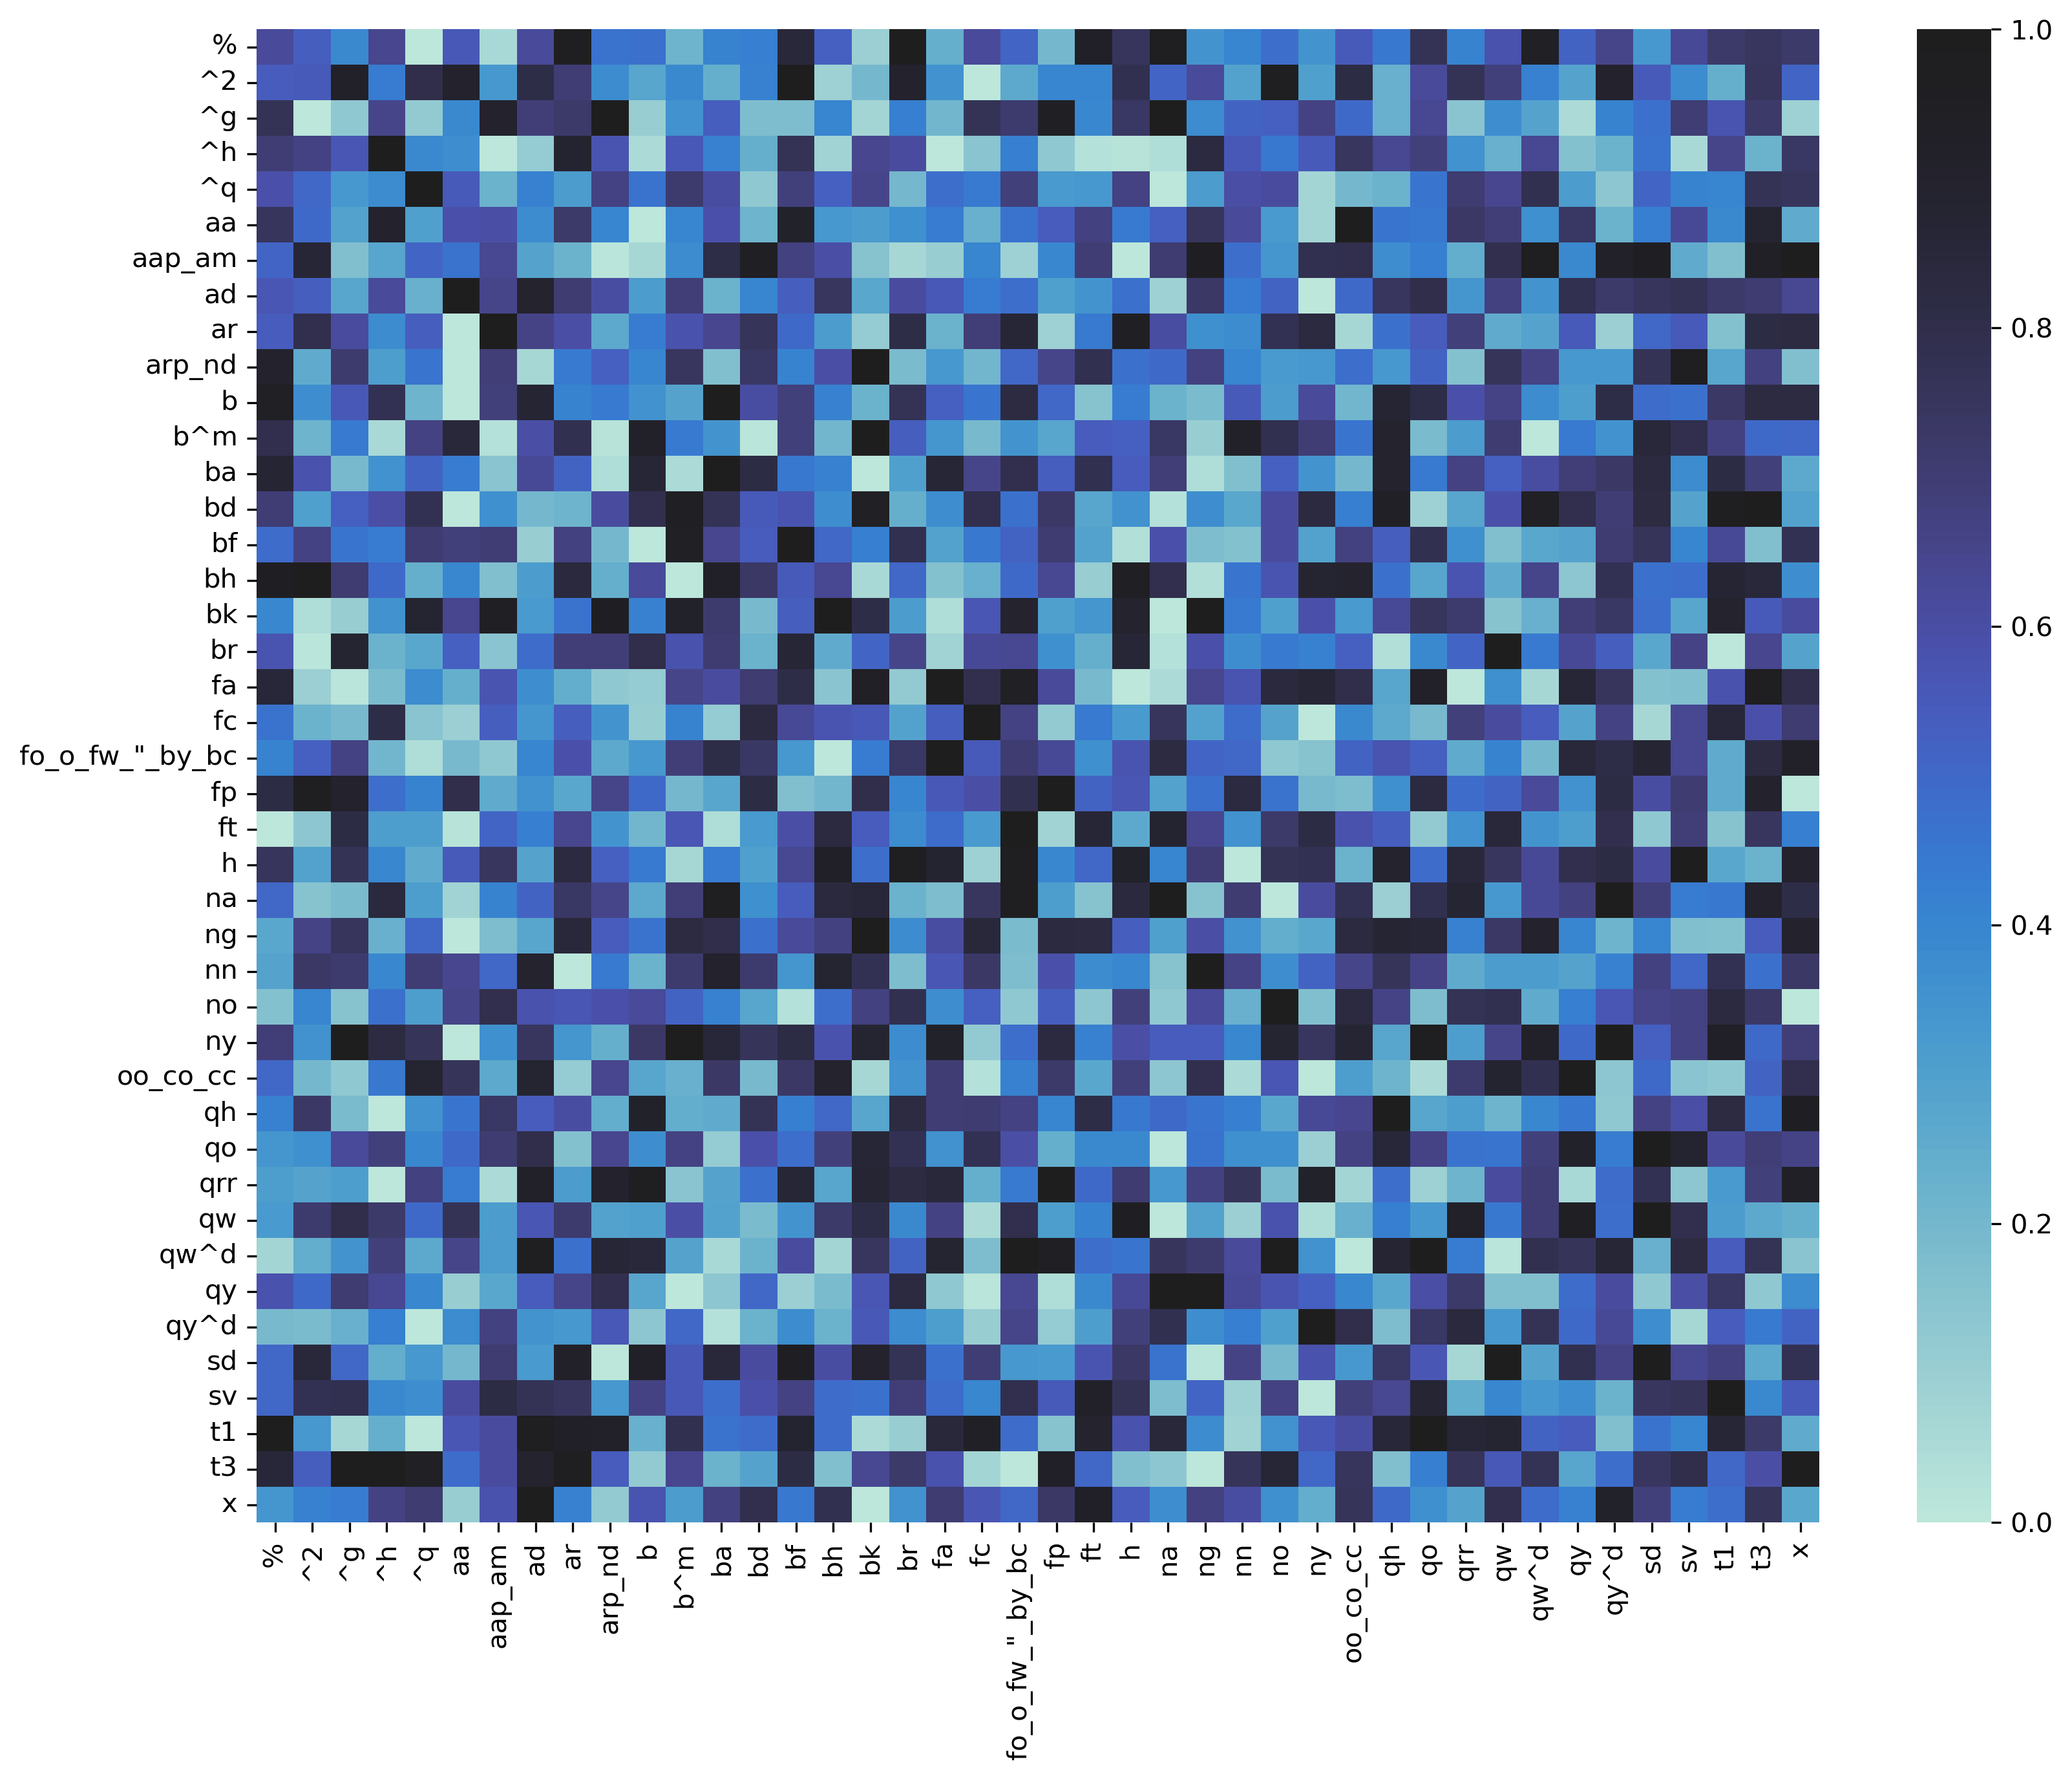

The file beside this chart, header and first rows:
, %, ^2, ^g, ^h, ^q, aa, aap_am, ad, ar, arp_nd, b, b^m, ba, bd, bf, bh, bk, br, fa, fc, fo_o_fw_"_by_bc, fp, ft
%, 0.6191, 0.5385, 0.3866, 0.6425, 0.0, 0.5591, 0.05814, 0.623, 0.967, 0.4673, 0.4725, 0.2149, 0.4074, 0.4259, 0.8477, 0.5274, 0.09635, 1.0, 0.2385, 0.6183, 0.5093, 0.2005, 0.9257
^2, 0.5424, 0.5474, 0.9186, 0.4321, 0.8037, 0.9002, 0.3356, 0.8078, 0.6954, 0.3822, 0.2806, 0.3875, 0.2356, 0.4165, 1, 0.09066, 0.1955, 0.899, 0.3561, 0.0, 0.2612, 0.3988, 0.4054
^g, 0.7662, 0.0, 0.1294, 0.6511, 0.1229, 0.3899, 0.8996, 0.6877, 0.7249, 0.994, 0.1016, 0.352, 0.5383, 0.1767, 0.1761, 0.401, 0.07052, 0.4251, 0.2083, 0.7687, 0.7149, 0.9502, 0.3913
^h, 0.7019, 0.6717, 0.5674, 1.0, 0.3897, 0.369, 7.1287155e-05, 0.1108, 0.8852, 0.5745, 0.04763, 0.5599, 0.4193, 0.2348, 0.7659, 0.0817, 0.6472, 0.6163, 0.0, 0.1459, 0.4296, 0.1326, 0.02969
^q, 0.5891, 0.5041, 0.3301, 0.379, 1.0, 0.552, 0.2235, 0.4158, 0.3146, 0.665, 0.4673, 0.7166, 0.6074, 0.1304, 0.6836, 0.5294, 0.649, 0.2015, 0.4772, 0.4375, 0.6845, 0.3262, 0.3334
aa, 0.756, 0.4934, 0.2967, 0.9009, 0.2978, 0.5877, 0.6001, 0.3789, 0.7209, 0.4059, 0.0, 0.4028, 0.5873, 0.2162, 0.9117, 0.3338, 0.3196, 0.3657, 0.4348, 0.2311, 0.4659, 0.5421, 0.6721
aap_am, 0.5102, 0.8649, 0.1677, 0.2758, 0.5097, 0.461, 0.6331, 0.2832, 0.2229, 0.01179, 0.06828, 0.3814, 0.8054, 0.9481, 0.6774, 0.5996, 0.1509, 0.06733, 0.1047, 0.4051, 0.08596, 0.3944, 0.6998
ad, 0.5696, 0.5322, 0.275, 0.6242, 0.2297, 1.0, 0.6547, 0.8956, 0.7036, 0.603, 0.3137, 0.6894, 0.2206, 0.3988, 0.5364, 0.7442, 0.2718, 0.613, 0.5557, 0.43, 0.4767, 0.3011, 0.3456
ar, 0.5397, 0.7933, 0.613, 0.3778, 0.5355, 0.0, 1.0, 0.6614, 0.594, 0.2602, 0.4312, 0.5837, 0.6461, 0.7635, 0.4926, 0.3153, 0.1163, 0.8079, 0.223, 0.6895, 0.8644, 0.08977, 0.4444
arp_nd, 0.9048, 0.2501, 0.7165, 0.308, 0.4553, 0.0, 0.6934, 0.06926, 0.4383, 0.5248, 0.4056, 0.7457, 0.1674, 0.7349, 0.4125, 0.598, 1.0, 0.1873, 0.331, 0.2051, 0.5068, 0.6502, 0.7872
b, 0.9408, 0.3689, 0.5586, 0.7751, 0.2155, 0.0, 0.6849, 0.8696, 0.4137, 0.4383, 0.3556, 0.2842, 1.0, 0.6056, 0.6803, 0.4177, 0.2222, 0.7693, 0.5251, 0.4557, 0.8242, 0.5067, 0.1546
b^m, 0.791, 0.2117, 0.443, 0.06201, 0.6687, 0.8513, 0.02702, 0.5989, 0.784, 0.01721, 0.9204, 0.4443, 0.3448, 0.01246, 0.683, 0.2042, 1, 0.5379, 0.3427, 0.1877, 0.3487, 0.275, 0.5422
ba, 0.8688, 0.581, 0.1882, 0.3588, 0.518, 0.436, 0.1467, 0.6326, 0.5169, 0.04545, 0.8597, 0.04738, 1, 0.8133, 0.4523, 0.4205, 0.0, 0.2971, 0.865, 0.6493, 0.7909, 0.5383, 0.7879
bd, 0.6958, 0.3007, 0.5244, 0.5962, 0.7739, 0.0, 0.3647, 0.1966, 0.2179, 0.6128, 0.7928, 0.9478, 0.7682, 0.5501, 0.5727, 0.3692, 0.9405, 0.2399, 0.3725, 0.7931, 0.475, 0.7292, 0.2788
bf, 0.4853, 0.6699, 0.4577, 0.4359, 0.7078, 0.6811, 0.7012, 0.1079, 0.6765, 0.1978, 0.0, 0.9437, 0.6413, 0.545, 1.0, 0.5066, 0.4238, 0.7826, 0.2944, 0.4497, 0.5183, 0.7059, 0.2946
bh, 0.9539, 1, 0.707, 0.4937, 0.2418, 0.3934, 0.1711, 0.3168, 0.8422, 0.2349, 0.6212, 0.0, 0.9222, 0.7266, 0.5542, 0.6335, 0.05627, 0.5014, 0.1615, 0.2318, 0.4934, 0.6331, 0.1047
bk, 0.3939, 0.04546, 0.1046, 0.3587, 0.8804, 0.6437, 0.953, 0.3251, 0.4659, 0.9599, 0.4176, 0.9134, 0.7141, 0.1914, 0.5349, 1.0, 0.81, 0.3171, 0.04182, 0.5695, 0.8941, 0.3037, 0.3425
br, 0.5739, 0.0103, 0.8764, 0.2193, 0.2718, 0.5245, 0.1419, 0.4852, 0.6953, 0.6939, 0.8002, 0.58, 0.7077, 0.2236, 0.8625, 0.2544, 0.5118, 0.6513, 0.07926, 0.631, 0.6334, 0.3643, 0.2376
fa, 0.8583, 0.09754, 0.009521, 0.1803, 0.3815, 0.2386, 0.5737, 0.3678, 0.2453, 0.1269, 0.1098, 0.6508, 0.6156, 0.7084, 0.8102, 0.1426, 0.9327, 0.1237, 1.0, 0.7965, 0.9445, 0.6215, 0.1908
fc, 0.4643, 0.2207, 0.1951, 0.8068, 0.142, 0.09891, 0.5348, 0.3418, 0.5388, 0.3459, 0.1067, 0.4089, 0.1164, 0.8292, 0.6311, 0.5768, 0.5565, 0.2914, 0.5365, 1, 0.6718, 0.1189, 0.4429
fo_o_fw_"_by_bc, 0.4091, 0.5269, 0.6655, 0.2033, 0.04472, 0.1948, 0.1321, 0.3991, 0.5871, 0.2579, 0.3321, 0.6936, 0.8079, 0.7347, 0.3334, 0.0, 0.4332, 0.7402, 1.0, 0.5492, 0.7053, 0.6289, 0.3645
fp, 0.8198, 0.976, 0.9023, 0.4768, 0.4074, 0.8002, 0.2564, 0.3592, 0.2665, 0.6526, 0.498, 0.1965, 0.2741, 0.8139, 0.1687, 0.207, 0.7969, 0.4062, 0.562, 0.6009, 0.7828, 1.0, 0.5173
ft, 0.0, 0.1372, 0.8185, 0.3067, 0.3103, 0.01816, 0.5125, 0.4229, 0.6421, 0.3451, 0.2052, 0.569, 0.04151, 0.3271, 0.5945, 0.8285, 0.5396, 0.3809, 0.4902, 0.3262, 1, 0.08558, 0.8634
h, 0.7576, 0.2959, 0.7687, 0.3929, 0.2571, 0.5497, 0.7437, 0.2823, 0.8333, 0.5282, 0.4398, 0.06643, 0.4365, 0.2993, 0.6348, 0.9225, 0.4797, 0.9769, 0.8841, 0.09286, 0.9719, 0.3962, 0.5045
na, 0.5038, 0.154, 0.1826, 0.8392, 0.3103, 0.08449, 0.4113, 0.5161, 0.7371, 0.6541, 0.2605, 0.6904, 0.9752, 0.3611, 0.5428, 0.8425, 0.8574, 0.223, 0.176, 0.7496, 0.9675, 0.3055, 0.1502
ng, 0.2681, 0.6574, 0.7565, 0.2291, 0.5047, 0.0, 0.1764, 0.2794, 0.847, 0.5418, 0.466, 0.8253, 0.7994, 0.4763, 0.6174, 0.6763, 1.0, 0.3814, 0.6083, 0.8468, 0.1844, 0.8304, 0.8207
nn, 0.2847, 0.7329, 0.7157, 0.3976, 0.6975, 0.6468, 0.5039, 0.8946, 0.0, 0.4416, 0.225, 0.7144, 0.9047, 0.7119, 0.3415, 0.8777, 0.7771, 0.1772, 0.5636, 0.7297, 0.1767, 0.5904, 0.3818
no, 0.1603, 0.404, 0.1527, 0.469, 0.3125, 0.655, 0.7936, 0.5797, 0.5688, 0.5918, 0.6222, 0.5181, 0.4145, 0.2795, 0.02434, 0.4824, 0.6734, 0.7846, 0.3726, 0.5303, 0.1312, 0.5329, 0.1381
ny, 0.6907, 0.354, 0.9949, 0.8248, 0.7608, 0.0, 0.3612, 0.7442, 0.3429, 0.2397, 0.7327, 1.0, 0.854, 0.7609, 0.8191, 0.5795, 0.8767, 0.3758, 0.9103, 0.1247, 0.4788, 0.83, 0.4191
oo_co_cc, 0.5071, 0.1958, 0.1266, 0.4489, 0.8774, 0.7625, 0.2602, 0.8789, 0.1135, 0.643, 0.2778, 0.2343, 0.7319, 0.1932, 0.7287, 0.8907, 0.06318, 0.3573, 0.7027, 0.0293, 0.4201, 0.7227, 0.272
qh, 0.4202, 0.7288, 0.1842, 0.0, 0.3534, 0.4592, 0.7369, 0.5455, 0.6056, 0.2478, 0.9068, 0.2465, 0.2572, 0.7665, 0.4288, 0.5037, 0.2766, 0.8248, 0.6973, 0.7109, 0.6652, 0.4035, 0.8065
qo, 0.3416, 0.3613, 0.6246, 0.6864, 0.3917, 0.4996, 0.7044, 0.801, 0.1579, 0.6415, 0.3746, 0.6663, 0.1154, 0.5904, 0.4796, 0.6817, 0.8609, 0.7775, 0.3561, 0.7759, 0.5994, 0.2347, 0.385
qrr, 0.3095, 0.2871, 0.3086, 0.0, 0.672, 0.4357, 0.05303, 0.9188, 0.3125, 0.8986, 0.9756, 0.1465, 0.2878, 0.4752, 0.8652, 0.2736, 0.8748, 0.8276, 0.8452, 0.2409, 0.4378, 1.0, 0.4993
qw, 0.3254, 0.7187, 0.8035, 0.7189, 0.4924, 0.7677, 0.3148, 0.5627, 0.715, 0.2923, 0.2989, 0.5994, 0.291, 0.1824, 0.3513, 0.7263, 0.8083, 0.3898, 0.6694, 0.05233, 0.7902, 0.3073, 0.4066
qw^d, 0.07721, 0.2455, 0.3453, 0.6856, 0.2607, 0.651, 0.3169, 0.9683, 0.4748, 0.8635, 0.85, 0.2853, 0.0586, 0.2205, 0.6163, 0.07122, 0.7491, 0.5233, 0.8791, 0.176, 0.9874, 0.9454, 0.4833
qy, 0.5794, 0.4992, 0.7037, 0.6376, 0.396, 0.1063, 0.2669, 0.5404, 0.6561, 0.7924, 0.2742, 0.0, 0.1398, 0.5022, 0.09556, 0.1849, 0.5628, 0.8313, 0.1321, 0.0154, 0.6328, 0.04061, 0.3894
qy^d, 0.1926, 0.187, 0.2289, 0.4238, 0.0, 0.3793, 0.672, 0.3481, 0.3338, 0.5582, 0.1399, 0.5026, 0.02541, 0.2244, 0.3753, 0.2243, 0.5586, 0.3766, 0.3095, 0.1043, 0.6523, 0.1105, 0.312
sd, 0.5021, 0.8452, 0.5001, 0.2426, 0.3326, 0.1954, 0.7048, 0.3264, 0.9201, 0.0, 0.9228, 0.5611, 0.8459, 0.6171, 0.9602, 0.6069, 0.8997, 0.7726, 0.4724, 0.6957, 0.3282, 0.3238, 0.5765
sv, 0.5011, 0.7804, 0.7868, 0.3892, 0.3721, 0.6112, 0.8163, 0.7707, 0.7428, 0.3284, 0.6718, 0.5594, 0.4821, 0.5861, 0.6704, 0.4849, 0.4689, 0.6918, 0.4846, 0.3919, 0.7897, 0.5517, 0.9189
t1, 1.0, 0.329, 0.06452, 0.2391, 0.0, 0.5697, 0.6114, 0.9836, 0.9292, 0.9176, 0.2284, 0.7862, 0.4652, 0.4885, 0.886, 0.4905, 0.05335, 0.1067, 0.8446, 0.9366, 0.4844, 0.1524, 0.8922
t3, 0.8524, 0.5343, 0.9979, 0.9846, 0.9452, 0.4889, 0.6168, 0.8931, 0.9814, 0.5421, 0.1216, 0.645, 0.2203, 0.2826, 0.8154, 0.1673, 0.6329, 0.7208, 0.5858, 0.07407, 0.0, 0.9269, 0.5007
x, 0.3386, 0.4196, 0.4307, 0.6672, 0.7089, 0.1081, 0.5845, 1.0, 0.4174, 0.1195, 0.5705, 0.3145, 0.6728, 0.7908, 0.4483, 0.7837, 0.0, 0.3538, 0.7069, 0.563, 0.5032, 0.7311, 0.9282
